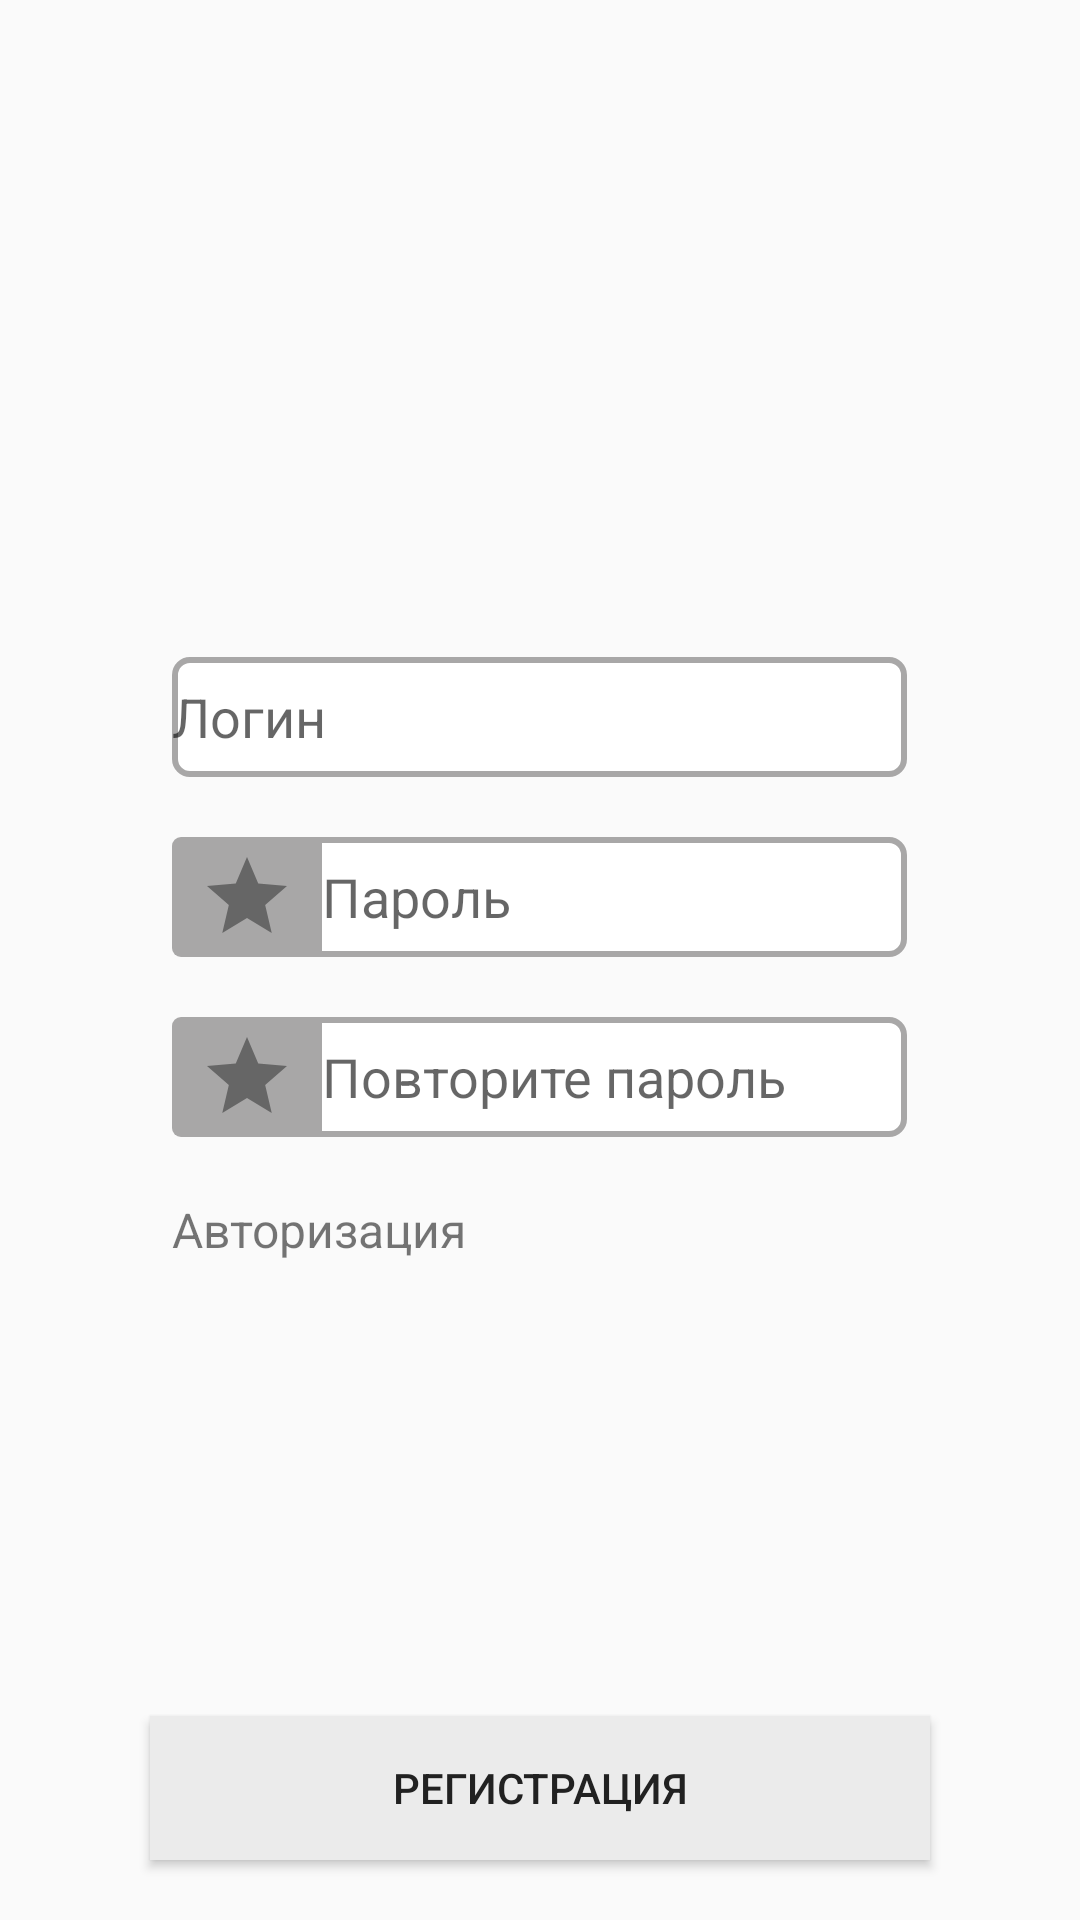

Write the Android layout XML for this screen, with the resource values it uses.
<!-- AndroidManifest.xml: application theme AppTheme -->
<!-- res/layout/fragment_registration.xml -->
<?xml version="1.0" encoding="utf-8"?>
<RelativeLayout xmlns:android="http://schemas.android.com/apk/res/android"
    xmlns:tools="http://schemas.android.com/tools"
    android:layout_width="match_parent"
    android:layout_height="match_parent"
    tools:context=".presention.credentials.registration.RegistrationFragment">

    
       <LinearLayout
        android:layout_width="match_parent"
        android:layout_height="wrap_content"
        android:layout_centerInParent="true"
        android:layout_marginStart="100dp"
        android:layout_marginEnd="15dp"
        android:orientation="vertical"
        >

        <EditText
            android:id="@+id/edLogin"
            android:layout_width="match_parent"
            android:layout_height="40dp"
            android:background="@drawable/costome_edit_text_bg"
            android:layout_marginBottom="20dp"
            android:hint="@string/login" />

        <EditText
            android:id="@+id/edPassword"
            android:layout_width="match_parent"
            android:layout_height="wrap_content"
            android:layout_gravity="center"
            android:layout_marginBottom="20dp"
            android:background="@drawable/costome_edit_text_bg"
            android:drawableStart="@drawable/ic_star"
            android:hint="@string/password" />

        <EditText
            android:id="@+id/edPasswordConf"
            android:layout_width="match_parent"
            android:layout_height="wrap_content"
            android:layout_gravity="center"
            android:layout_marginBottom="20dp"
            android:background="@drawable/costome_edit_text_bg"
            android:drawableStart="@drawable/ic_star"
            android:hint="@string/re_password" />

           <TextView
               android:id="@+id/button_text_authtorization"
               android:layout_width="wrap_content"
               android:layout_height="wrap_content"
               android:text="@string/avtoriz"
               android:textSize="@dimen/online_size"/>

    </LinearLayout>

    <Button
        android:id="@+id/btRegistration"
        android:layout_width="match_parent"
        android:layout_height="wrap_content"
        android:layout_marginLeft="50dp"
        android:layout_marginRight="50dp"
        android:layout_alignParentBottom="true"
        android:layout_marginBottom="20dp"
        android:background="@color/colorButtonAvtor_Reg"
        android:text="@string/registration"
        android:textColor="@color/colorwhite" />
</RelativeLayout>
<!-- resources referenced by this layout -->
<resources>
  <color name="colorButtonAvtor_Reg">#ebebeb</color>
  <color name="colorwhite">#212121</color>
  <dimen name="online_size">16dp</dimen>
  <!-- drawable costome_edit_text_bg (drawable) -->
  <?xml version="1.0" encoding="utf-8"?>
  <shape xmlns:android="http://schemas.android.com/apk/res/android"
      android:shape="rectangle">
      <corners android:radius="5dp" />
      <solid android:color="#FFFFFF" />
      <stroke android:width="2dp"
          android:color="#A8A7A7"/>
  
  </shape>
  <!-- drawable ic_star (drawable) -->
  <?xml version="1.0" encoding="utf-8"?>
  <layer-list xmlns:android="http://schemas.android.com/apk/res/android">
      <item android:height="40dp" android:width="50dp">
          <shape xmlns:android="http://schemas.android.com/apk/res/android"
              android:shape="rectangle">
          <solid android:color="@color/colorGray"/>
          <corners android:bottomLeftRadius="3dp"
              android:topLeftRadius="3dp"/>
          </shape>
  
      </item>
      <item android:width="32dp"
          android:height="32dp"
  
          android:gravity="center"
          android:drawable="@drawable/ic_star_black_24dp"/>
  </layer-list>
  <string name="avtoriz">Авторизация</string>
  <string name="login">Логин</string>
  <string name="password">Пароль</string>
  <string name="re_password">Повторите пароль</string>
  <string name="registration">Регистрация</string>
  <style name="AppTheme" parent="Theme.AppCompat.DayNight.NoActionBar">
          
          <item name="colorPrimary">@color/colorPrimary</item>
          <item name="colorPrimaryDark">@color/colorPrimaryDark</item>
          <item name="colorAccent">@color/colorAccent</item>
          <item name="android:windowNoTitle">true</item>
          <item name="android:windowFullscreen">true</item>
          <item name="android:windowContentOverlay">@null</item>
      </style>
  <color name="colorGray">#A8A7A7</color>
  <!-- drawable ic_star_black_24dp (drawable) -->
  <vector xmlns:android="http://schemas.android.com/apk/res/android"
          android:width="20dp"
          android:height="20dp"
          android:viewportWidth="24.0"
          android:viewportHeight="24.0">
      <path
          android:fillColor="#666666"
          android:pathData="M12,17.27L18.18,21l-1.64,-7.03L22,9.24l-7.19,-0.61L12,2 9.19,8.63 2,9.24l5.46,4.73L5.82,21z"/>
  </vector>
  <color name="colorPrimary">#008577</color>
  <color name="colorPrimaryDark">#00574B</color>
  <color name="colorAccent">#D81B60</color>
</resources>
